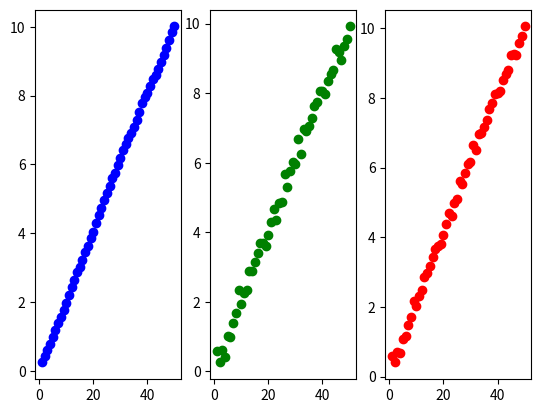
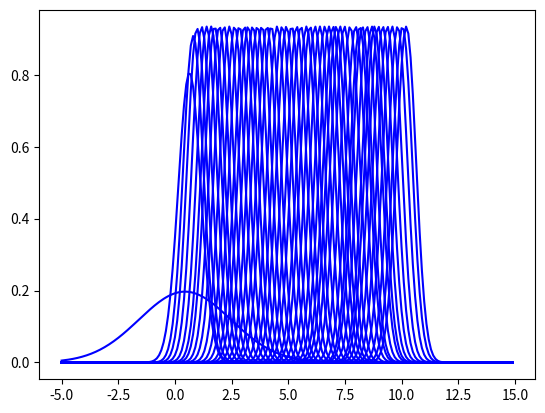
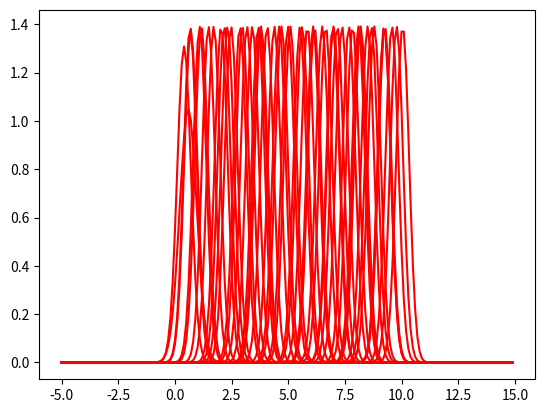

These charts were generated, in order, by the following Python code:
from math import *
import matplotlib.pyplot as plt
import numpy as np

""" For randomness """
from random import seed
from random import random
from random import gauss

""" One dimensional Standard Kalman filter for a system
  with a static model

  Kalman filter relies on five sets of equations:
  - State Update equation
  - State Extrapolation equations (AKA Dynamic model)
  - Kalman Gain equation
  - Covariance Update equation
  - Covariance Extrapolation equation

  Kalman filter algorithm outline:
  - Step 0 (Initialization):
      This step provides two parameters:
        - Initial System State
        - Initial System Uncertainty
    A prediction should be made using these parameters
  - Step 1 (Measurement):
      This step provides two parameters:
        - Measured System State
        - Measurement Uncertainty
  - Step 2 (State Update):
      The system's current state estimation is made in this step
      INPUTS:
        - Measurement
        - Measurement Uncertainty
        - Previous System State Estimate
        - Estimate Uncertainty
      OUTPUTS:
        - Current System's State Estimate
        - Current State Estimate Uncertainty
  - Step 3 (Prediction):
      The prediction process extrapolates the current system state
      and the uncertainty of the current system estiamate to the next
      system state, based on the system's dynamics.
"""

""" The system will be a point moving in one dimension with constant
  velocity, the estimates are computed using the constant speed motion
  model and (noisy) position measurements
"""

""" Gaussian function """
def f(mu, sigma2, x):
  ''' f takes in a mean and squared variance, and an input x
    and returns the corresponding gaussian value.'''
  coefficient = 1.0 / sqrt(2.0 * pi *sigma2)
  exponential = exp(-0.5 * (x-mu) ** 2 / sigma2)
  return coefficient * exponential

""" 
Dynamic motion model:
x_curr = x_prev + v_prev * delta_t + w
x_curr = A*x_prev + B*u + w

transition matrix A = 1
control input matrix B = delta_t
w models the noise of the process with a 0 mean normal distribution
and covariance Q (could be, for example, the unknown value of the
instant acceleration at every time step if we consider that speed
is not perfectly constant)

Sensor model:
z = H*x_curr + v

where z is the sensor measurement, H is the transformation matrix,
x_curr is the current state and v models the measurement noise with
a 0 mean normal distribution with covariance R

"""

""" System definition """
dt = 0.1    # time step
X = 0       # temp state vector (1D)
A = 1       # state transition matrix
A_t = A
B = dt      # control input matrix
P = 4       # std_dev^2 = 10^2
Q = 0.1     # process noise covariance matrix
R = 0.15    # measurement noise covariance matrix
H = 1       # sensor transformation matrix
H_t = H
u = 2       # control input (2 m/s)

seed(1)
k = 50                  # number of steps
xx_pred = np.zeros(k)   # new state prediction
xx = np.zeros(k)        # corrected state vector
PP_pred = np.zeros(k)   # predicted state uncertainty vector
PP = np.zeros(k)        # corrected state uncertainty vector
XX = np.zeros(k)        # system state vector
tt = np.zeros(k)        # time vector
yy = np.zeros(k)        # measurements array

""" Simulation """
for n in range(k):
  w = sqrt(Q)*(gauss(0,0.2)/(1.0/sqrt(2.0*pi*(0.2**2))))
  X = X + u*dt + w
  v = sqrt(R)*(gauss(0,0.5)/(1.0/sqrt(2.0*pi*(0.5**2))))
  y = H*X + v
  
  """ Prediction step """
  x_pred = A*X + B*u
  P = A*P*A_t + Q
  PP_pred[n] = P    # Save the prediction uncertainty
  
  """ Update step """
  e = H*x_pred      # expectation
  E = H*P*H_t       # covariance of expectation
  z = y - e         # innovation
  Z = R + E
  K = P*H_t*(1/Z)
  
  x = x_pred + K*z  # final corrected state
  P = P - K*H*P     # uncertainty in the corrrected state
  
  """ Outputs saving """
  xx_pred[n] = x_pred
  xx[n] = x
  PP[n] = P
  XX[n] = X
  tt[n] = n+1
  yy[n] = y

""" Results display """
for n in range(k):
  print('Predict {}: [{},{}]'.format(n+1,xx_pred[n],PP_pred[n]))
  print('Update {}: [{},{}]'.format(n+1,xx[n],PP[n]))

""" Observations and corrected state display """
x_axis = np.arange(-5,15,0.1)
predicted = np.zeros((k,len(x_axis)))
corrected = np.zeros((k,len(x_axis)))

fig0 = plt.figure()
fig0.add_subplot(131)
plt.scatter(tt,XX,color = 'blue')
fig0.add_subplot(132)
plt.scatter(tt,yy,color = 'green')
fig0.add_subplot(133)
plt.scatter(tt,xx,color = 'red')

plt.show()

fig1 = plt.figure()
for n in range(k):
  for m in range(len(x_axis)):
    predicted[n][m] = f(xx_pred[n],PP_pred[n],x_axis[m])

  # plot the results
  plt.plot(x_axis,predicted[n],color = 'blue')
  plt.pause(0.1)

fig2 = plt.figure()
for n in range(k):
  for m in range(len(x_axis)):
    corrected[n][m] = f(xx[n],PP[n],x_axis[m])

  # plot the results
  plt.plot(x_axis,corrected[n],color = 'red')
  plt.pause(0.1)
